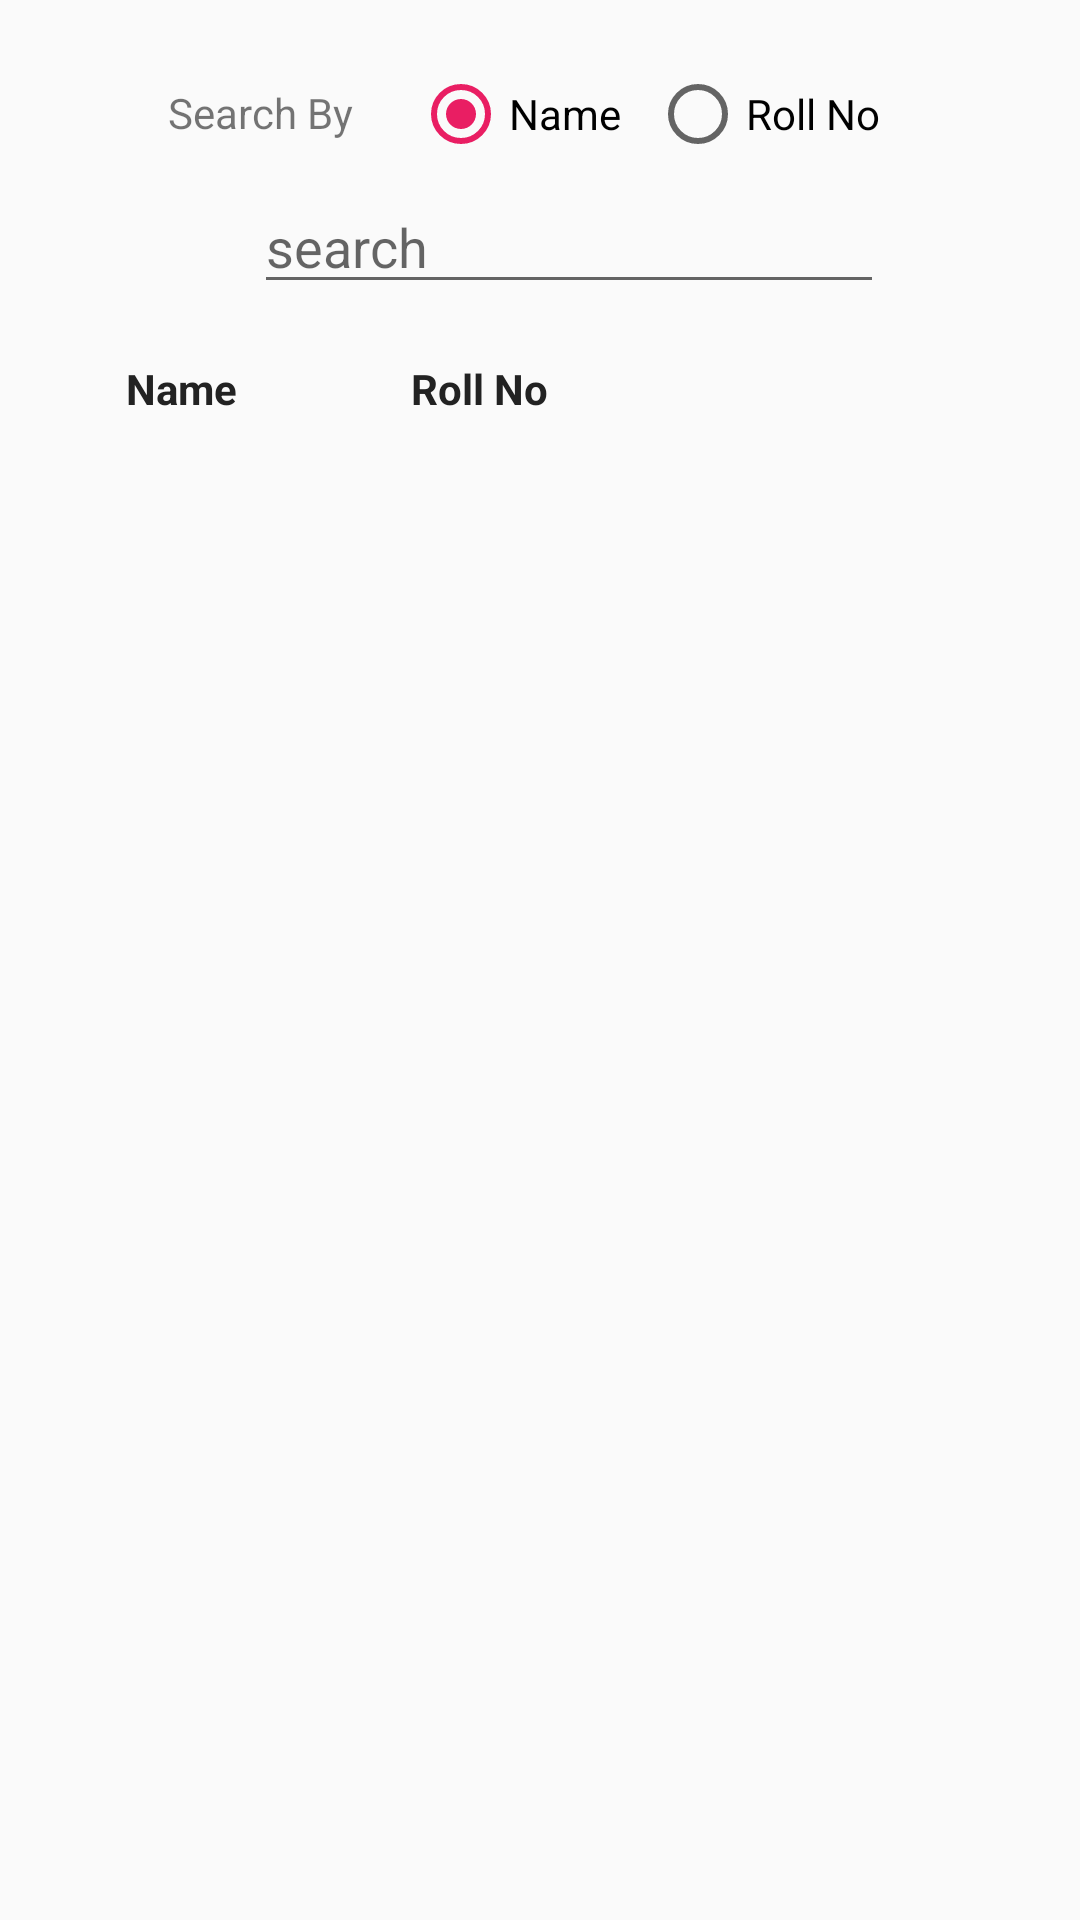

Produce the Android XML layout that renders to this screen, including the resource entries it uses.
<!-- AndroidManifest.xml: application theme AppTheme -->
<!-- res/layout/activity_student_report.xml -->
<?xml version="1.0" encoding="utf-8"?>
<android.support.constraint.ConstraintLayout xmlns:android="http://schemas.android.com/apk/res/android"
    xmlns:app="http://schemas.android.com/apk/res-auto"
    xmlns:tools="http://schemas.android.com/tools"
    android:layout_width="match_parent"
    android:layout_height="match_parent"
    tools:context=".StudentReport">

    <ListView
        android:id="@+id/lvStudents"
        android:layout_width="346dp"
        android:layout_height="492dp"
        android:layout_marginEnd="8dp"
        android:layout_marginTop="136dp"
        app:layout_constraintEnd_toEndOf="parent"
        app:layout_constraintHorizontal_bias="0.45"
        app:layout_constraintStart_toStartOf="parent"
        app:layout_constraintTop_toTopOf="parent" />

    <TextView
        android:id="@+id/labelSearchBy"
        android:layout_width="wrap_content"
        android:layout_height="wrap_content"
        android:layout_marginStart="56dp"
        android:layout_marginTop="28dp"
        android:text="Search By"
        app:layout_constraintStart_toStartOf="parent"
        app:layout_constraintTop_toTopOf="parent" />

    <RadioGroup
        android:id="@+id/rgSearchBox"
        android:layout_width="160dp"
        android:layout_height="34dp"
        android:layout_marginStart="20dp"
        android:layout_marginTop="22dp"
        android:checkedButton="@+id/rbName"
        android:orientation="horizontal"
        app:layout_constraintStart_toEndOf="@+id/labelSearchBy"
        app:layout_constraintTop_toTopOf="parent">

        <RadioButton
            android:id="@+id/rbName"
            android:layout_width="10dp"
            android:layout_height="wrap_content"
            android:layout_weight="1"
            android:text="Name"
            tools:layout_editor_absoluteX="118dp"
            tools:layout_editor_absoluteY="16dp" />

        <RadioButton
            android:id="@+id/rbRollNo"
            android:layout_width="12dp"
            android:layout_height="wrap_content"
            android:layout_weight="1"
            android:text="Roll No"
            tools:layout_editor_absoluteX="169dp"
            tools:layout_editor_absoluteY="60dp" />

    </RadioGroup>

    <EditText
        android:id="@+id/etSearchQuery"
        android:layout_width="wrap_content"
        android:layout_height="wrap_content"
        android:layout_marginEnd="8dp"
        android:layout_marginStart="84dp"
        android:layout_marginTop="60dp"
        android:ems="10"
        android:hint="search"
        android:inputType="textPersonName"
        app:layout_constraintEnd_toEndOf="parent"
        app:layout_constraintHorizontal_bias="0.012"
        app:layout_constraintStart_toStartOf="parent"
        app:layout_constraintTop_toTopOf="parent" />

    <TextView
        android:id="@+id/textView6"
        android:layout_width="wrap_content"
        android:layout_height="wrap_content"
        android:layout_marginStart="42dp"
        android:layout_marginTop="120dp"
        android:text="Name"
        android:textColor="#222"
        android:textStyle="bold"
        app:layout_constraintStart_toStartOf="parent"
        app:layout_constraintTop_toTopOf="parent" />

    <TextView
        android:id="@+id/textView7"
        android:layout_width="wrap_content"
        android:layout_height="wrap_content"
        android:layout_marginStart="58dp"
        android:layout_marginTop="120dp"
        android:text="Roll No"
        android:textColor="#222"
        android:textStyle="bold"
        app:layout_constraintStart_toEndOf="@+id/textView6"
        app:layout_constraintTop_toTopOf="parent" />

</android.support.constraint.ConstraintLayout>
<!-- resources referenced by this layout -->
<resources>
  <style name="AppTheme" parent="Theme.AppCompat.Light.DarkActionBar">
          
          <item name="colorPrimary">@color/colorPrimary</item>
          <item name="colorPrimaryDark">@color/colorPrimaryDark</item>
          <item name="colorAccent">@color/colorAccent</item>
      </style>
  <color name="colorPrimary">#0288d1</color>
  <color name="colorPrimaryDark">#0277bd</color>
  <color name="colorAccent">#e91e63</color>
</resources>
